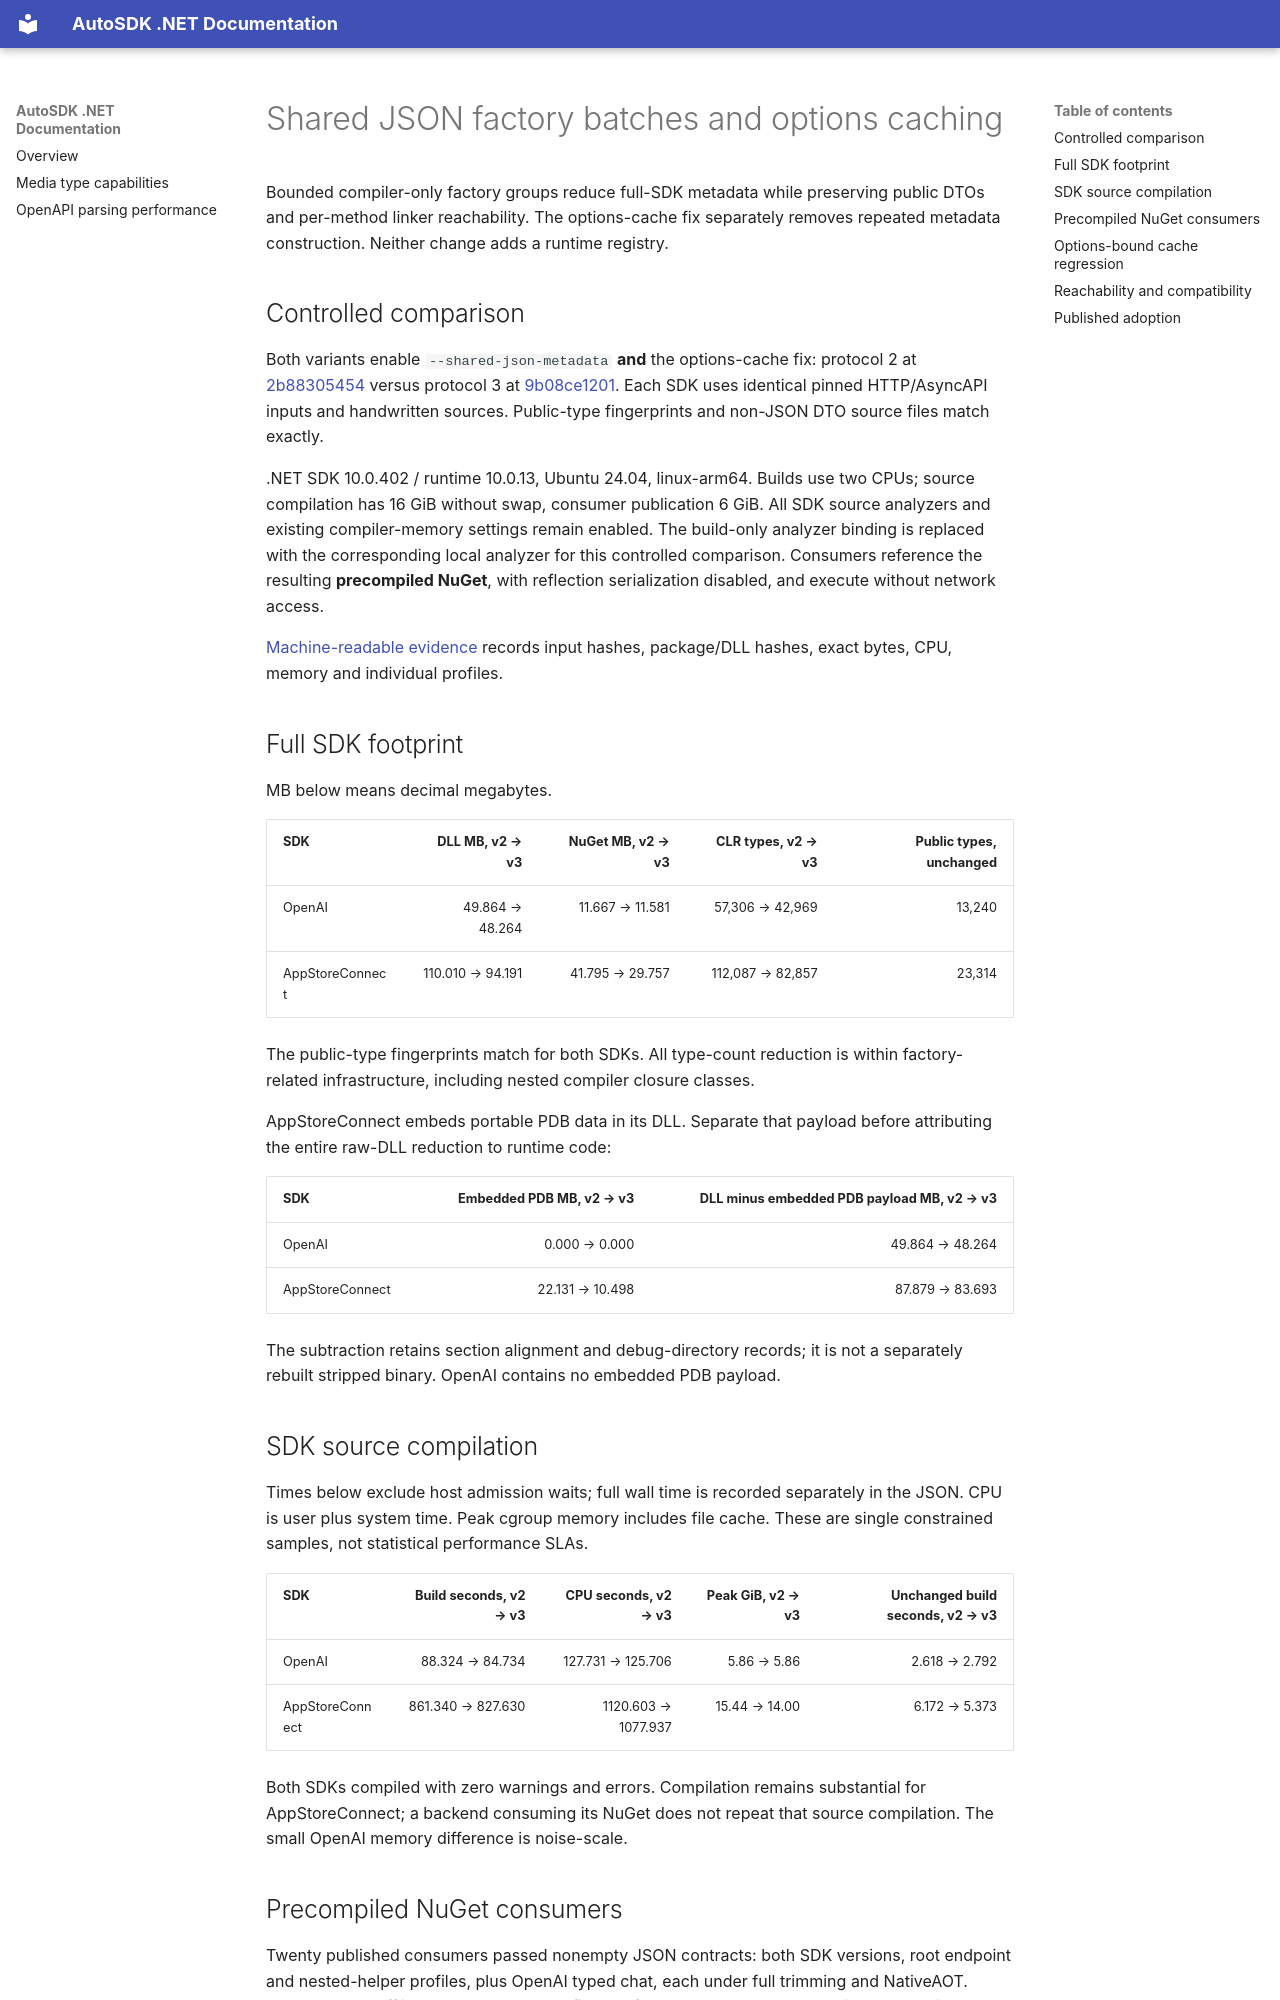

repository: tryAGI/AutoSDK · page: benchmarks/shared-json-batches-and-cache-20261023/index.html · generator: mkdocs

# Shared JSON factory batches and options caching

Bounded compiler-only factory groups reduce full-SDK metadata while preserving
public DTOs and per-method linker reachability. The options-cache fix separately
removes repeated metadata construction. Neither change adds a runtime registry.

## Controlled comparison

Both variants enable `--shared-json-metadata` **and** the options-cache fix:
protocol 2 at [2b88305454](https://github.com/tryAGI/AutoSDK/commit/2b883054544681fbed1678b1a9e559ede815223b)
versus protocol 3 at [9b08ce1201](https://github.com/tryAGI/AutoSDK/commit/9b08ce1201709714f11e5ce93b777460f266f51e).
Each SDK uses identical pinned HTTP/AsyncAPI inputs and handwritten sources.
Public-type fingerprints and non-JSON DTO source files match exactly.

.NET SDK 10.0.402 / runtime 10.0.13, Ubuntu 24.04, linux-arm64. Builds use two CPUs;
source compilation has 16 GiB without swap, consumer publication 6 GiB.
All SDK source analyzers and existing compiler-memory settings remain enabled.
The build-only analyzer binding is replaced with the corresponding local analyzer
for this controlled comparison. Consumers reference the resulting **precompiled
NuGet**, with reflection serialization disabled, and execute without network access.

[Machine-readable evidence](shared-json-batches-and-cache-20261023.json) records
input hashes, package/DLL hashes, exact bytes, CPU, memory and individual profiles.

## Full SDK footprint

MB below means decimal megabytes.

| SDK | DLL MB, v2 → v3 | NuGet MB, v2 → v3 | CLR types, v2 → v3 | Public types, unchanged |
| --- | ---: | ---: | ---: | ---: |
| OpenAI | 49.864 → 48.264 | 11.667 → 11.581 | 57,306 → 42,969 | 13,240 |
| AppStoreConnect | 110.010 → 94.191 | 41.795 → 29.757 | 112,087 → 82,857 | 23,314 |

The public-type fingerprints match for both SDKs. All type-count reduction is
within factory-related infrastructure, including nested compiler closure classes.

AppStoreConnect embeds portable PDB data in its DLL. Separate that payload before
attributing the entire raw-DLL reduction to runtime code:

| SDK | Embedded PDB MB, v2 → v3 | DLL minus embedded PDB payload MB, v2 → v3 |
| --- | ---: | ---: |
| OpenAI | 0.000 → 0.000 | 49.864 → 48.264 |
| AppStoreConnect | 22.131 → 10.498 | 87.879 → 83.693 |

The subtraction retains section alignment and debug-directory records; it is
not a separately rebuilt stripped binary. OpenAI contains no embedded PDB payload.

## SDK source compilation

Times below exclude host admission waits; full wall time is recorded separately
in the JSON. CPU is user plus system time. Peak cgroup memory includes file cache.
These are single constrained samples, not statistical performance SLAs.

| SDK | Build seconds, v2 → v3 | CPU seconds, v2 → v3 | Peak GiB, v2 → v3 | Unchanged build seconds, v2 → v3 |
| --- | ---: | ---: | ---: | ---: |
| OpenAI | 88.324 → 84.734 | 127.731 → 125.706 | 5.86 → 5.86 | 2.618 → 2.792 |
| AppStoreConnect | 861.340 → 827.630 | 1120.603 → 1077.937 | 15.44 → 14.00 | 6.172 → 5.373 |

Both SDKs compiled with zero warnings and errors. Compilation remains substantial
for AppStoreConnect; a backend consuming its NuGet does not repeat that source
compilation. The small OpenAI memory difference is noise-scale.
